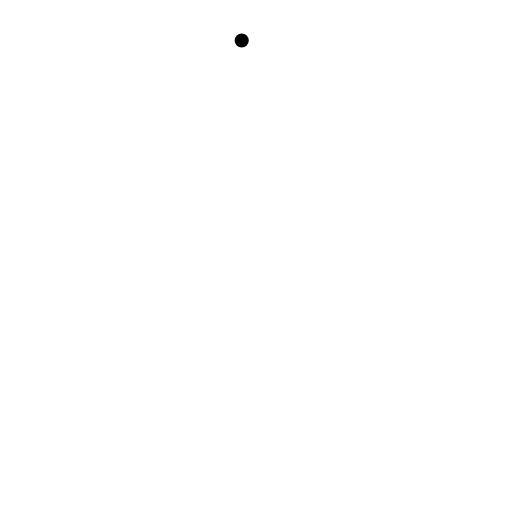
t = 0.00 s
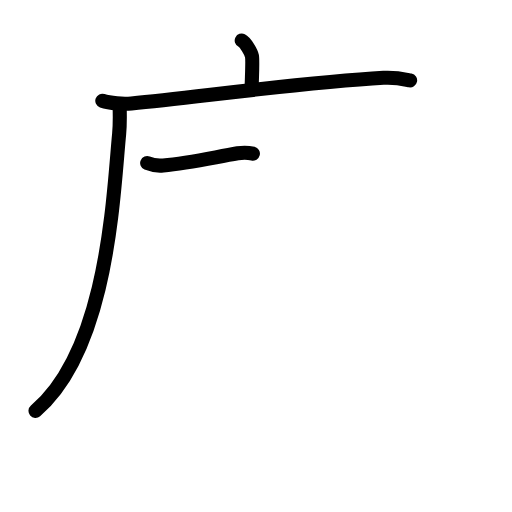
t = 3.75 s
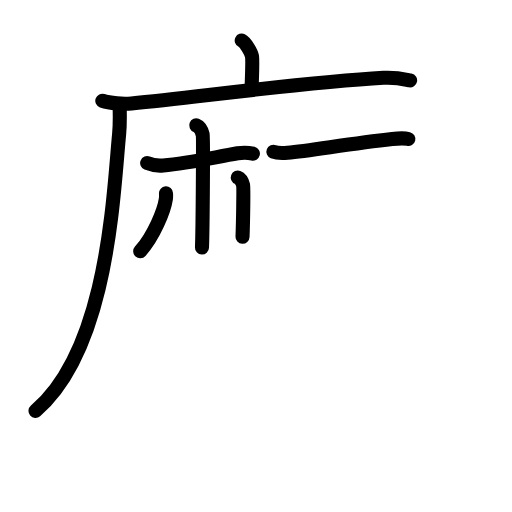
t = 7.58 s
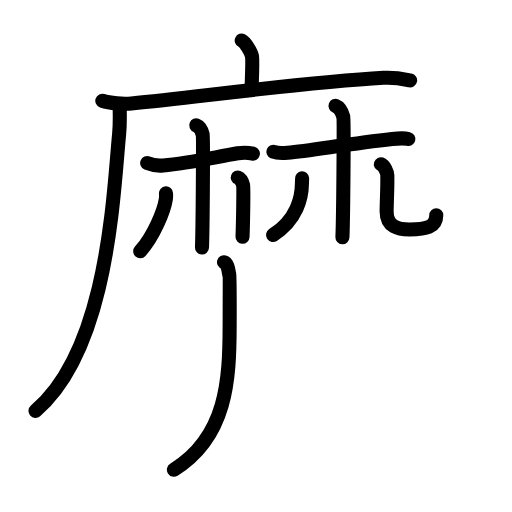
t = 11.42 s
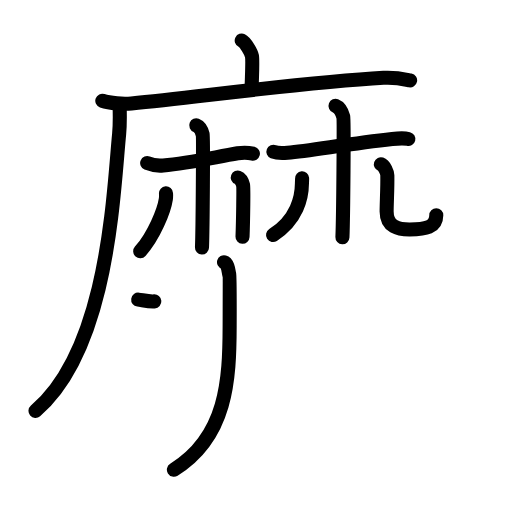
t = 12.38 s
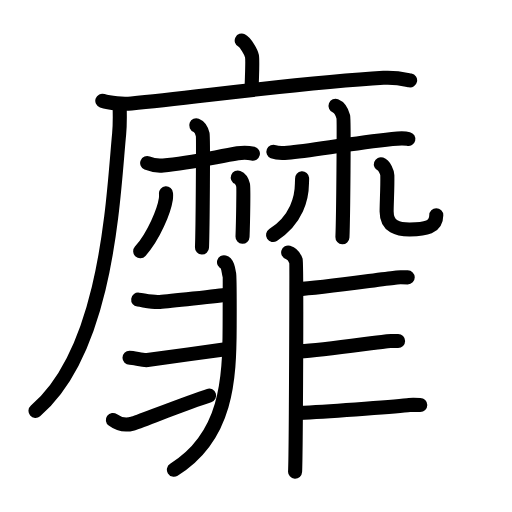
t = 19.00 s

The animated SVG that drew these frames (rendered in a browser with its animation timeline set to each time). Animation: 61 SMIL elements (animate=61); one cycle of 19.00 s.

<?xml version="1.0" encoding="UTF-8"?>
<!--
AniKanjiVG is licensed by CC-BY-SA Paul C. Sommerhoff (https://bitbucket.org/sommerhoff/anikanjivg).
AniKanjiVG uses KanjiVG which is licensed by CC-BY-SA Ulrich Apel (http://kanjivg.tagaini.net).
See also http://creativecommons.org/licenses/by-sa/3.0/
-->
<svg xmlns:kvg='http://kanjivg.tagaini.net' xmlns='http://www.w3.org/2000/svg' width='109' height='109' viewBox='0 0 109 109' style='fill:none;stroke:#000000;stroke-width:3;stroke-linecap:round;stroke-linejoin:round;' id="kvg:kanji_09761"><g id="kvg:09761" kvg:element="靡"><g id="kvg:09761-g1" kvg:element="麻" kvg:variant="true" kvg:position="tare" kvg:radical="nelson"><g id="kvg:09761-g2" kvg:element="广" kvg:position="tare"><path id="kvg:09761-s1" kvg:type="㇑a" d="M51.46,8.63c0.81,0.4,2.02,2.52,2.18,3.32c0.16,0.81,0.08,1.87-0.08,6.9"><animate attributeName="d" begin="0.0s" dur="0.5s" from="M51.46,8.63C51.46,8.63,51.46,8.63,51.46,8.63" to="M51.46,8.63c0.81,0.4,2.02,2.52,2.18,3.32" />
<animate attributeName="d" begin="0.5s" dur="0.5s" from="M51.46,8.63c0.81,0.4,2.02,2.52,2.18,3.32c0,0,0,0,0,0,0" to="M51.46,8.63c0.81,0.4,2.02,2.52,2.18,3.32c0.16,0.81,0.08,1.87-0.08,6.9" />
</path>
<g id="kvg:09761-g3" kvg:element="厂"><path id="kvg:09761-s2" kvg:type="㇐" d="M21.78,21.45c1.62,0.57,4.59,0.73,6.2,0.57C43.25,20.5,65,17.5,81.65,16.57c2.69-0.15,4.31,0.27,5.66,0.55"><animate attributeName="d" begin="1.0s" dur="0.3333333333333333s" from="M21.78,21.45C21.78,21.45,21.78,21.45,21.78,21.45" to="M21.78,21.45c1.62,0.57,4.59,0.73,6.2,0.57" />
<animate attributeName="d" begin="1.3333333333333333s" dur="0.3333333333333333s" from="M21.78,21.45c1.62,0.57,4.59,0.73,6.2,0.57c0,0,0,0,0,0,0" to="M21.78,21.45c1.62,0.57,4.59,0.73,6.2,0.57C43.25,20.5,65,17.5,81.65,16.57" />
<animate attributeName="d" begin="1.6666666666666665s" dur="0.3333333333333333s" from="M21.78,21.45c1.62,0.57,4.59,0.73,6.2,0.57C43.25,20.5,65,17.5,81.65,16.57c0,0,0,0,0,0,0" to="M21.78,21.45c1.62,0.57,4.59,0.73,6.2,0.57C43.25,20.5,65,17.5,81.65,16.57c2.69-0.15,4.31,0.27,5.66,0.55" />
<animate attributeName="d" begin="0s" dur="1.0s" from="M-100,-100" to="M-100,-100" />
</path>
<path id="kvg:09761-s3" kvg:type="㇒" d="M25.46,22.35c0.05,1.54,0.11,3.99-0.1,6.21C24.09,41.64,23,74.25,7.56,87.47"><animate attributeName="d" begin="2.0s" dur="0.5s" from="M25.46,22.35C25.46,22.35,25.46,22.35,25.46,22.35" to="M25.46,22.35c0.05,1.54,0.11,3.99-0.1,6.21" />
<animate attributeName="d" begin="2.5s" dur="0.5s" from="M25.46,22.35c0.05,1.54,0.11,3.99-0.1,6.21c0,0,0,0,0,0,0" to="M25.46,22.35c0.05,1.54,0.11,3.99-0.1,6.21C24.09,41.64,23,74.25,7.56,87.47" />
<animate attributeName="d" begin="0s" dur="2.0s" from="M-100,-100" to="M-100,-100" />
</path>
</g>
</g>
<g id="kvg:09761-g4" kvg:element="林" kvg:variant="true"><g id="kvg:09761-g5" kvg:element="木" kvg:variant="true"><path id="kvg:09761-s4" kvg:type="㇐" d="M31.33,34.72c0.51,0.21,2.04,0.62,3.41,0.5c5.52-0.47,10.77-1.72,15.86-2.58c1.35-0.23,2.38-0.13,3.24,0.08"><animate attributeName="d" begin="3.0s" dur="0.3333333333333333s" from="M31.33,34.72C31.33,34.72,31.33,34.72,31.33,34.72" to="M31.33,34.72c0.51,0.21,2.04,0.62,3.41,0.5" />
<animate attributeName="d" begin="3.3333333333333335s" dur="0.3333333333333333s" from="M31.33,34.72c0.51,0.21,2.04,0.62,3.41,0.5c0,0,0,0,0,0,0" to="M31.33,34.72c0.51,0.21,2.04,0.62,3.41,0.5c5.52-0.47,10.77-1.72,15.86-2.58" />
<animate attributeName="d" begin="3.6666666666666665s" dur="0.3333333333333333s" from="M31.33,34.72c0.51,0.21,2.04,0.62,3.41,0.5c5.52-0.47,10.77-1.72,15.86-2.58c0,0,0,0,0,0,0" to="M31.33,34.72c0.51,0.21,2.04,0.62,3.41,0.5c5.52-0.47,10.77-1.72,15.86-2.58c1.35-0.23,2.38-0.13,3.24,0.08" />
<animate attributeName="d" begin="0s" dur="3.0s" from="M-100,-100" to="M-100,-100" />
</path>
<path id="kvg:09761-s5" kvg:type="㇑" d="M41.78,26.68c0.76,0.3,1.22,1.34,1.37,1.94c0.15,0.6,0,20.33-0.15,24.07"><animate attributeName="d" begin="4.0s" dur="0.5s" from="M41.78,26.68C41.78,26.68,41.78,26.68,41.78,26.68" to="M41.78,26.68c0.76,0.3,1.22,1.34,1.37,1.94" />
<animate attributeName="d" begin="4.5s" dur="0.5s" from="M41.78,26.68c0.76,0.3,1.22,1.34,1.37,1.94c0,0,0,0,0,0,0" to="M41.78,26.68c0.76,0.3,1.22,1.34,1.37,1.94c0.15,0.6,0,20.33-0.15,24.07" />
<animate attributeName="d" begin="0s" dur="4.0s" from="M-100,-100" to="M-100,-100" />
</path>
<path id="kvg:09761-s6" kvg:type="㇒" d="M35.34,41.17c0.02,0.29,0.03,0.75-0.03,1.17c-0.37,2.46-2.52,7.86-5.46,11.16"><animate attributeName="d" begin="5.0s" dur="0.5s" from="M35.34,41.17C35.34,41.17,35.34,41.17,35.34,41.17" to="M35.34,41.17c0.02,0.29,0.03,0.75-0.03,1.17" />
<animate attributeName="d" begin="5.5s" dur="0.5s" from="M35.34,41.17c0.02,0.29,0.03,0.75-0.03,1.17c0,0,0,0,0,0,0" to="M35.34,41.17c0.02,0.29,0.03,0.75-0.03,1.17c-0.37,2.46-2.52,7.86-5.46,11.16" />
<animate attributeName="d" begin="0s" dur="5.0s" from="M-100,-100" to="M-100,-100" />
</path>
<path id="kvg:09761-s7" kvg:type="㇔/㇏" d="M50.62,37.8c0.63,0.25,1.01,1.11,1.13,1.6c0.13,0.49,0,7.93-0.12,11.01"><animate attributeName="d" begin="6.0s" dur="0.5s" from="M50.62,37.8C50.62,37.8,50.62,37.8,50.62,37.8" to="M50.62,37.8c0.63,0.25,1.01,1.11,1.13,1.6" />
<animate attributeName="d" begin="6.5s" dur="0.5s" from="M50.62,37.8c0.63,0.25,1.01,1.11,1.13,1.6c0,0,0,0,0,0,0" to="M50.62,37.8c0.63,0.25,1.01,1.11,1.13,1.6c0.13,0.49,0,7.93-0.12,11.01" />
<animate attributeName="d" begin="0s" dur="6.0s" from="M-100,-100" to="M-100,-100" />
</path>
</g>
<g id="kvg:09761-g6" kvg:element="木" kvg:variant="true"><path id="kvg:09761-s8" kvg:type="㇐" d="M58.21,32.3c0.52,0.21,1.64,0.33,3.01,0.21c4.85-0.42,12.81-1.87,22.28-2.92c1.37-0.15,2.57-0.21,3.43,0"><animate attributeName="d" begin="7.0s" dur="0.3333333333333333s" from="M58.21,32.3C58.21,32.3,58.21,32.3,58.21,32.3" to="M58.21,32.3c0.52,0.21,1.64,0.33,3.01,0.21" />
<animate attributeName="d" begin="7.333333333333333s" dur="0.3333333333333333s" from="M58.21,32.3c0.52,0.21,1.64,0.33,3.01,0.21c0,0,0,0,0,0,0" to="M58.21,32.3c0.52,0.21,1.64,0.33,3.01,0.21c4.85-0.42,12.81-1.87,22.28-2.92" />
<animate attributeName="d" begin="7.666666666666667s" dur="0.3333333333333333s" from="M58.21,32.3c0.52,0.21,1.64,0.33,3.01,0.21c4.85-0.42,12.81-1.87,22.28-2.92c0,0,0,0,0,0,0" to="M58.21,32.3c0.52,0.21,1.64,0.33,3.01,0.21c4.85-0.42,12.81-1.87,22.28-2.92c1.37-0.15,2.57-0.21,3.43,0" />
<animate attributeName="d" begin="0s" dur="7.0s" from="M-100,-100" to="M-100,-100" />
</path>
<path id="kvg:09761-s9" kvg:type="㇑" d="M71.43,22.53c0.91,0.36,1.46,1.62,1.65,2.33c0.18,0.72,0,21.17-0.18,25.66"><animate attributeName="d" begin="8.0s" dur="0.5s" from="M71.43,22.53C71.43,22.53,71.43,22.53,71.43,22.53" to="M71.43,22.53c0.91,0.36,1.46,1.62,1.65,2.33" />
<animate attributeName="d" begin="8.5s" dur="0.5s" from="M71.43,22.53c0.91,0.36,1.46,1.62,1.65,2.33c0,0,0,0,0,0,0" to="M71.43,22.53c0.91,0.36,1.46,1.62,1.65,2.33c0.18,0.72,0,21.17-0.18,25.66" />
<animate attributeName="d" begin="0s" dur="8.0s" from="M-100,-100" to="M-100,-100" />
</path>
<path id="kvg:09761-s10" kvg:type="㇒" d="M64.31,37.95c0.02,0.28-0.03,0.73-0.03,1.14c-0.02,2.9-1.02,7.65-6.15,10.94"><animate attributeName="d" begin="9.0s" dur="0.5s" from="M64.31,37.95C64.31,37.95,64.31,37.95,64.31,37.95" to="M64.31,37.95c0.02,0.28-0.03,0.73-0.03,1.14" />
<animate attributeName="d" begin="9.5s" dur="0.5s" from="M64.31,37.95c0.02,0.28-0.03,0.73-0.03,1.14c0,0,0,0,0,0,0" to="M64.31,37.95c0.02,0.28-0.03,0.73-0.03,1.14c-0.02,2.9-1.02,7.65-6.15,10.94" />
<animate attributeName="d" begin="0s" dur="9.0s" from="M-100,-100" to="M-100,-100" />
</path>
<path id="kvg:09761-s11" kvg:type="㇟/㇏" d="M81.08,34.97c0.77,0.27,1.37,1.75,1.38,2.37c0.05,2.73-0.15,5.81-0.15,7.67c0,3.3,2.48,3.86,4.92,3.85c3.37-0.02,5.65-0.44,5.65-3.04"><animate attributeName="d" begin="10.0s" dur="0.25s" from="M81.08,34.97C81.08,34.97,81.08,34.97,81.08,34.97" to="M81.08,34.97c0.77,0.27,1.37,1.75,1.38,2.37" />
<animate attributeName="d" begin="10.25s" dur="0.25s" from="M81.08,34.97c0.77,0.27,1.37,1.75,1.38,2.37c0,0,0,0,0,0,0" to="M81.08,34.97c0.77,0.27,1.37,1.75,1.38,2.37c0.05,2.73-0.15,5.81-0.15,7.67" />
<animate attributeName="d" begin="10.5s" dur="0.25s" from="M81.08,34.97c0.77,0.27,1.37,1.75,1.38,2.37c0.05,2.73-0.15,5.81-0.15,7.67c0,0,0,0,0,0,0" to="M81.08,34.97c0.77,0.27,1.37,1.75,1.38,2.37c0.05,2.73-0.15,5.81-0.15,7.67c0,3.3,2.48,3.86,4.92,3.85" />
<animate attributeName="d" begin="10.75s" dur="0.25s" from="M81.08,34.97c0.77,0.27,1.37,1.75,1.38,2.37c0.05,2.73-0.15,5.81-0.15,7.67c0,3.3,2.48,3.86,4.92,3.85c0,0,0,0,0,0,0" to="M81.08,34.97c0.77,0.27,1.37,1.75,1.38,2.37c0.05,2.73-0.15,5.81-0.15,7.67c0,3.3,2.48,3.86,4.92,3.85c3.37-0.02,5.65-0.44,5.65-3.04" />
<animate attributeName="d" begin="0s" dur="10.0s" from="M-100,-100" to="M-100,-100" />
</path>
</g>
</g>
</g>
<g id="kvg:09761-g7" kvg:element="非" kvg:radical="tradit"><g id="kvg:09761-g8" kvg:position="left"><path id="kvg:09761-s12" kvg:type="㇒" d="M47.69,55.82c0.91,0.26,0.96,2.17,1.14,2.7c0.08,0.22,0.09,2.44,0.06,10.9C48.86,80.78,48.34,92.96,37.02,100"><animate attributeName="d" begin="11.0s" dur="0.3333333333333333s" from="M47.69,55.82C47.69,55.82,47.69,55.82,47.69,55.82" to="M47.69,55.82c0.91,0.26,0.96,2.17,1.14,2.7" />
<animate attributeName="d" begin="11.333333333333334s" dur="0.3333333333333333s" from="M47.69,55.82c0.91,0.26,0.96,2.17,1.14,2.7c0,0,0,0,0,0,0" to="M47.69,55.82c0.91,0.26,0.96,2.17,1.14,2.7c0.08,0.22,0.09,2.44,0.06,10.9" />
<animate attributeName="d" begin="11.666666666666666s" dur="0.3333333333333333s" from="M47.69,55.82c0.91,0.26,0.96,2.17,1.14,2.7c0.08,0.22,0.09,2.44,0.06,10.9c0,0,0,0,0,0,0" to="M47.69,55.82c0.91,0.26,0.96,2.17,1.14,2.7c0.08,0.22,0.09,2.44,0.06,10.9C48.86,80.78,48.34,92.96,37.02,100" />
<animate attributeName="d" begin="0s" dur="11.0s" from="M-100,-100" to="M-100,-100" />
</path>
<path id="kvg:09761-s13" kvg:type="㇐" d="M29.42,63.79c1.5,0.21,3.13,0.61,4.58,0.5c1.45-0.11,12.77-1.29,14.45-1.63"><animate attributeName="d" begin="12.0s" dur="0.5s" from="M29.42,63.79C29.42,63.79,29.42,63.79,29.42,63.79" to="M29.42,63.79c1.5,0.21,3.13,0.61,4.58,0.5" />
<animate attributeName="d" begin="12.5s" dur="0.5s" from="M29.42,63.79c1.5,0.21,3.13,0.61,4.58,0.5c0,0,0,0,0,0,0" to="M29.42,63.79c1.5,0.21,3.13,0.61,4.58,0.5c1.45-0.11,12.77-1.29,14.45-1.63" />
<animate attributeName="d" begin="0s" dur="12.0s" from="M-100,-100" to="M-100,-100" />
</path>
<path id="kvg:09761-s14" kvg:type="㇐" d="M27.57,76.16c1.05,0,2.77,0.61,3.81,0.5s14.22-2.02,17.01-2.36"><animate attributeName="d" begin="13.0s" dur="1.0s" from="M27.57,76.16C27.57,76.16,27.57,76.16,27.57,76.16" to="M27.57,76.16c1.05,0,2.77,0.61,3.81,0.5s14.22-2.02,17.01-2.36" />
<animate attributeName="d" begin="0s" dur="13.0s" from="M-100,-100" to="M-100,-100" />
</path>
<path id="kvg:09761-s15" kvg:type="㇐" d="M24.03,89.4c1.05,0.78,2.48,1.26,4.21,0.78c1.02-0.28,11.94-4.59,16.28-5.96"><animate attributeName="d" begin="14.0s" dur="0.5s" from="M24.03,89.4C24.03,89.4,24.03,89.4,24.03,89.4" to="M24.03,89.4c1.05,0.78,2.48,1.26,4.21,0.78" />
<animate attributeName="d" begin="14.5s" dur="0.5s" from="M24.03,89.4c1.05,0.78,2.48,1.26,4.21,0.78c0,0,0,0,0,0,0" to="M24.03,89.4c1.05,0.78,2.48,1.26,4.21,0.78c1.02-0.28,11.94-4.59,16.28-5.96" />
<animate attributeName="d" begin="0s" dur="14.0s" from="M-100,-100" to="M-100,-100" />
</path>
</g>
<g id="kvg:09761-g9" kvg:position="right"><path id="kvg:09761-s16" kvg:type="㇑" d="M61.35,53.75c0.92,0.27,1.46,1.23,1.65,1.78c0.18,0.55,0,41.46-0.18,44.88"><animate attributeName="d" begin="15.0s" dur="0.5s" from="M61.35,53.75C61.35,53.75,61.35,53.75,61.35,53.75" to="M61.35,53.75c0.92,0.27,1.46,1.23,1.65,1.78" />
<animate attributeName="d" begin="15.5s" dur="0.5s" from="M61.35,53.75c0.92,0.27,1.46,1.23,1.65,1.78c0,0,0,0,0,0,0" to="M61.35,53.75c0.92,0.27,1.46,1.23,1.65,1.78c0.18,0.55,0,41.46-0.18,44.88" />
<animate attributeName="d" begin="0s" dur="15.0s" from="M-100,-100" to="M-100,-100" />
</path>
<path id="kvg:09761-s17" kvg:type="㇐" d="M63.4,61.57c4.9-0.24,17-2.04,20.68-2.44c1.34-0.15,0.41-0.08,2.72-0.08"><animate attributeName="d" begin="16.0s" dur="0.5s" from="M63.4,61.57C63.4,61.57,63.4,61.57,63.4,61.57" to="M63.4,61.57c4.9-0.24,17-2.04,20.68-2.44" />
<animate attributeName="d" begin="16.5s" dur="0.5s" from="M63.4,61.57c4.9-0.24,17-2.04,20.68-2.44c0,0,0,0,0,0,0" to="M63.4,61.57c4.9-0.24,17-2.04,20.68-2.44c1.34-0.15,0.41-0.08,2.72-0.08" />
<animate attributeName="d" begin="0s" dur="16.0s" from="M-100,-100" to="M-100,-100" />
</path>
<path id="kvg:09761-s18" kvg:type="㇐" d="M63.81,74.81c4.9-0.24,14.55-1.71,18.22-2.12c1.34-0.15,0.41-0.08,2.72-0.08"><animate attributeName="d" begin="17.0s" dur="0.5s" from="M63.81,74.81C63.81,74.81,63.81,74.81,63.81,74.81" to="M63.81,74.81c4.9-0.24,14.55-1.71,18.22-2.12" />
<animate attributeName="d" begin="17.5s" dur="0.5s" from="M63.81,74.81c4.9-0.24,14.55-1.71,18.22-2.12c0,0,0,0,0,0,0" to="M63.81,74.81c4.9-0.24,14.55-1.71,18.22-2.12c1.34-0.15,0.41-0.08,2.72-0.08" />
<animate attributeName="d" begin="0s" dur="17.0s" from="M-100,-100" to="M-100,-100" />
</path>
<path id="kvg:09761-s19" kvg:type="㇐" d="M63.68,87.91c4.9-0.24,19.4-1.21,23.07-1.62c1.34-0.15,0.41-0.08,2.72-0.08"><animate attributeName="d" begin="18.0s" dur="0.5s" from="M63.68,87.91C63.68,87.91,63.68,87.91,63.68,87.91" to="M63.68,87.91c4.9-0.24,19.4-1.21,23.07-1.62" />
<animate attributeName="d" begin="18.5s" dur="0.5s" from="M63.68,87.91c4.9-0.24,19.4-1.21,23.07-1.62c0,0,0,0,0,0,0" to="M63.68,87.91c4.9-0.24,19.4-1.21,23.07-1.62c1.34-0.15,0.41-0.08,2.72-0.08" />
<animate attributeName="d" begin="0s" dur="18.0s" from="M-100,-100" to="M-100,-100" />
</path>
</g>
</g>
</g>
</svg>
